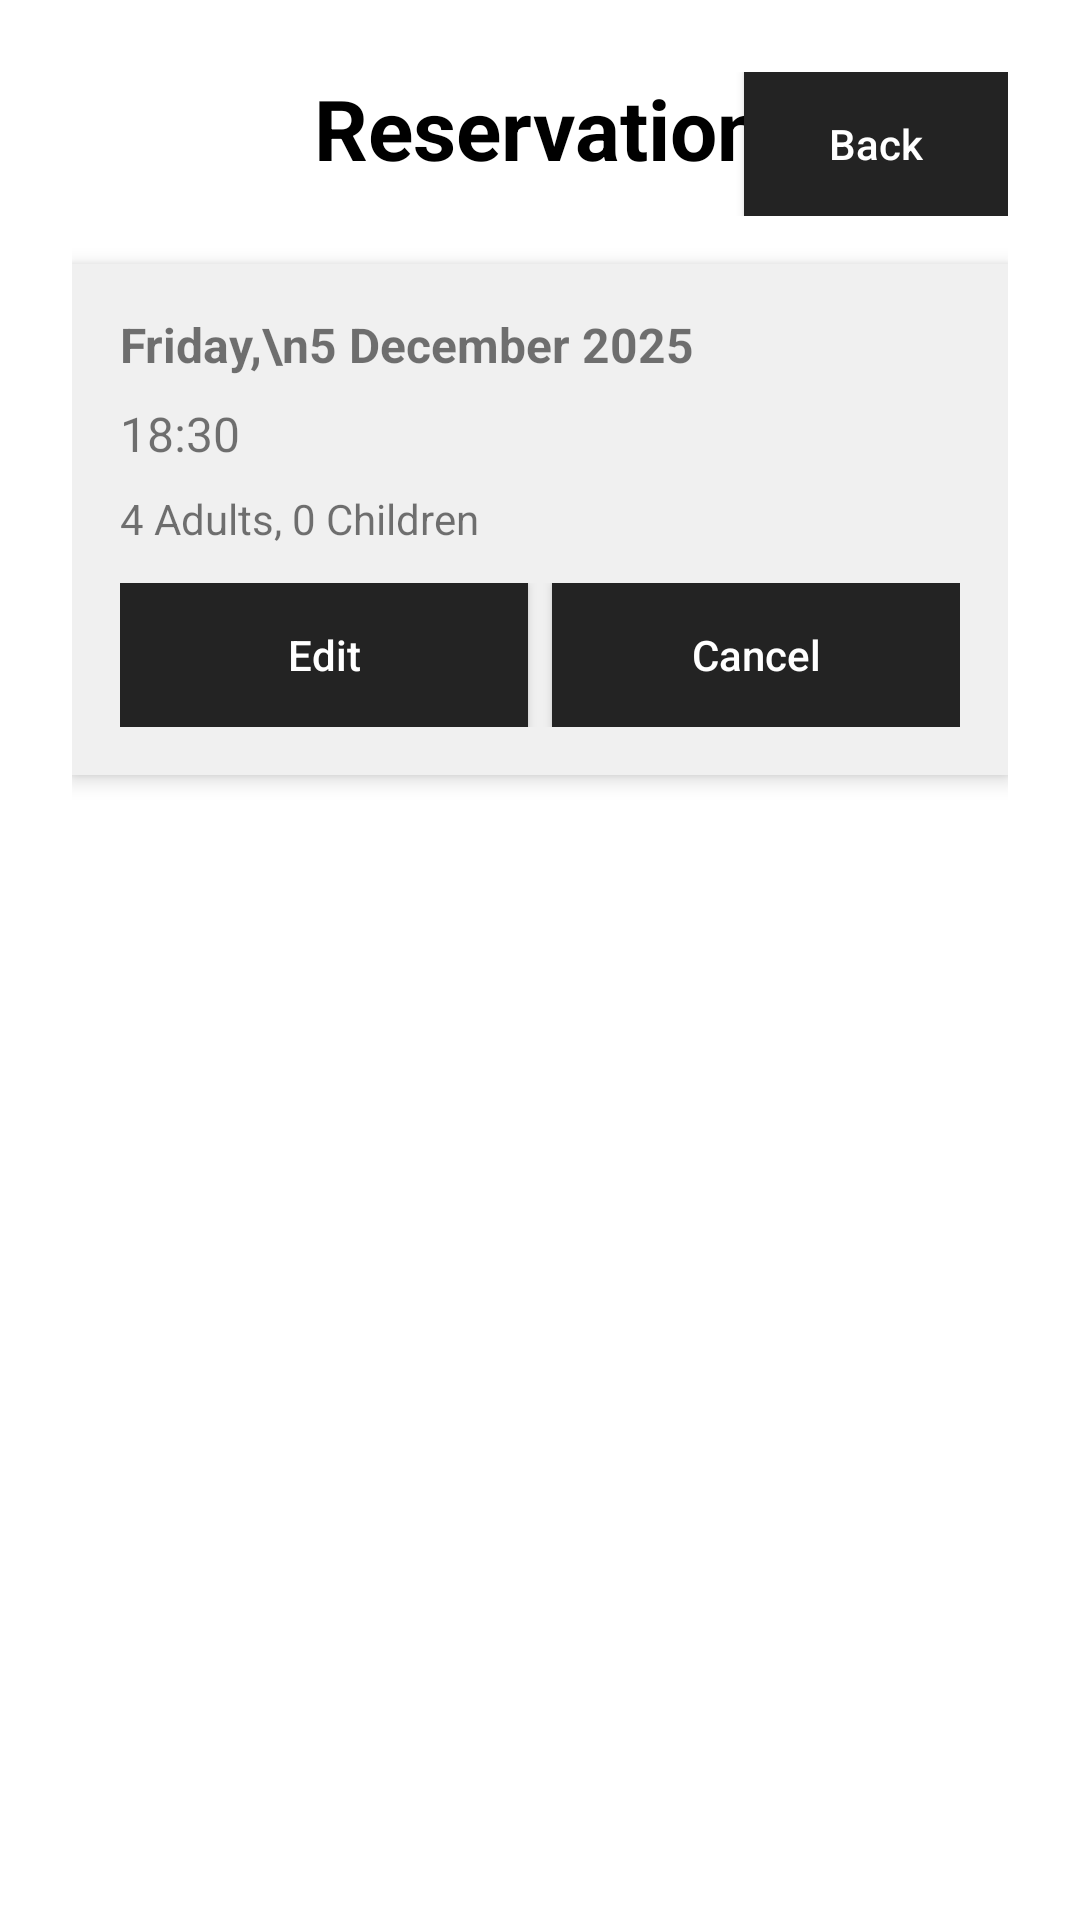

Layout XML and referenced resources for this Android screen:
<!-- AndroidManifest.xml: application theme Theme.COMP2000HK_CW -->
<!-- res/layout/activity_guest_reservation.xml -->
<?xml version="1.0" encoding="utf-8"?>
<ScrollView xmlns:android="http://schemas.android.com/apk/res/android"
    android:layout_width="match_parent"
    android:layout_height="match_parent"
    android:background="@android:color/white"
    android:fillViewport="true">

    <LinearLayout
        android:layout_width="match_parent"
        android:layout_height="wrap_content"
        android:orientation="vertical"
        android:padding="24dp">

        <RelativeLayout
            android:layout_width="match_parent"
            android:layout_height="wrap_content"
            android:layout_marginBottom="16dp">

            <TextView
                android:id="@+id/tvReserveTitle"
                android:layout_width="wrap_content"
                android:layout_height="wrap_content"
                android:text="Reservation"
                android:textSize="28sp"
                android:textStyle="bold"
                android:textColor="@android:color/black"
                android:layout_centerHorizontal="true" />

            <Button
                android:id="@+id/btnBack"
                android:layout_width="wrap_content"
                android:layout_height="wrap_content"
                android:text="Back"
                android:textAllCaps="false"
                android:background="#232323"
                android:textColor="@android:color/white"
                android:layout_alignParentEnd="true" />
        </RelativeLayout>

        <LinearLayout
            android:layout_width="match_parent"
            android:layout_height="wrap_content"
            android:orientation="vertical"
            android:background="#F0F0F0"
            android:padding="16dp"
            android:elevation="4dp"
            android:clipToOutline="true">

            <TextView
                android:layout_width="wrap_content"
                android:layout_height="wrap_content"
                android:text="Friday,\n5 December 2025"
                android:textSize="16sp"
                android:textStyle="bold"
                android:layout_marginBottom="8dp" />

            <TextView
                android:layout_width="wrap_content"
                android:layout_height="wrap_content"
                android:text="18:30"
                android:textSize="16sp"
                android:layout_marginBottom="8dp" />

            <TextView
                android:layout_width="wrap_content"
                android:layout_height="wrap_content"
                android:text="4 Adults, 0 Children"
                android:textSize="14sp"
                android:layout_marginBottom="12dp" />

            <LinearLayout
                android:layout_width="match_parent"
                android:layout_height="wrap_content"
                android:orientation="horizontal"
                android:gravity="center">

                <Button
                    android:id="@+id/btnEdit2"
                    android:layout_width="0dp"
                    android:layout_height="wrap_content"
                    android:layout_weight="1"
                    android:text="Edit"
                    android:textAllCaps="false"
                    android:background="#232323"
                    android:textColor="@android:color/white"
                    android:layout_marginEnd="8dp" />

                <Button
                    android:id="@+id/btnCancel2"
                    android:layout_width="0dp"
                    android:layout_height="wrap_content"
                    android:layout_weight="1"
                    android:text="Cancel"
                    android:textAllCaps="false"
                    android:background="#232323"
                    android:textColor="@android:color/white" />
            </LinearLayout>
        </LinearLayout>
    </LinearLayout>
</ScrollView>
<!-- resources referenced by this layout -->
<resources>
  <style name="Theme.COMP2000HK_CW" parent="android:Theme.Material.Light.NoActionBar" />
</resources>
